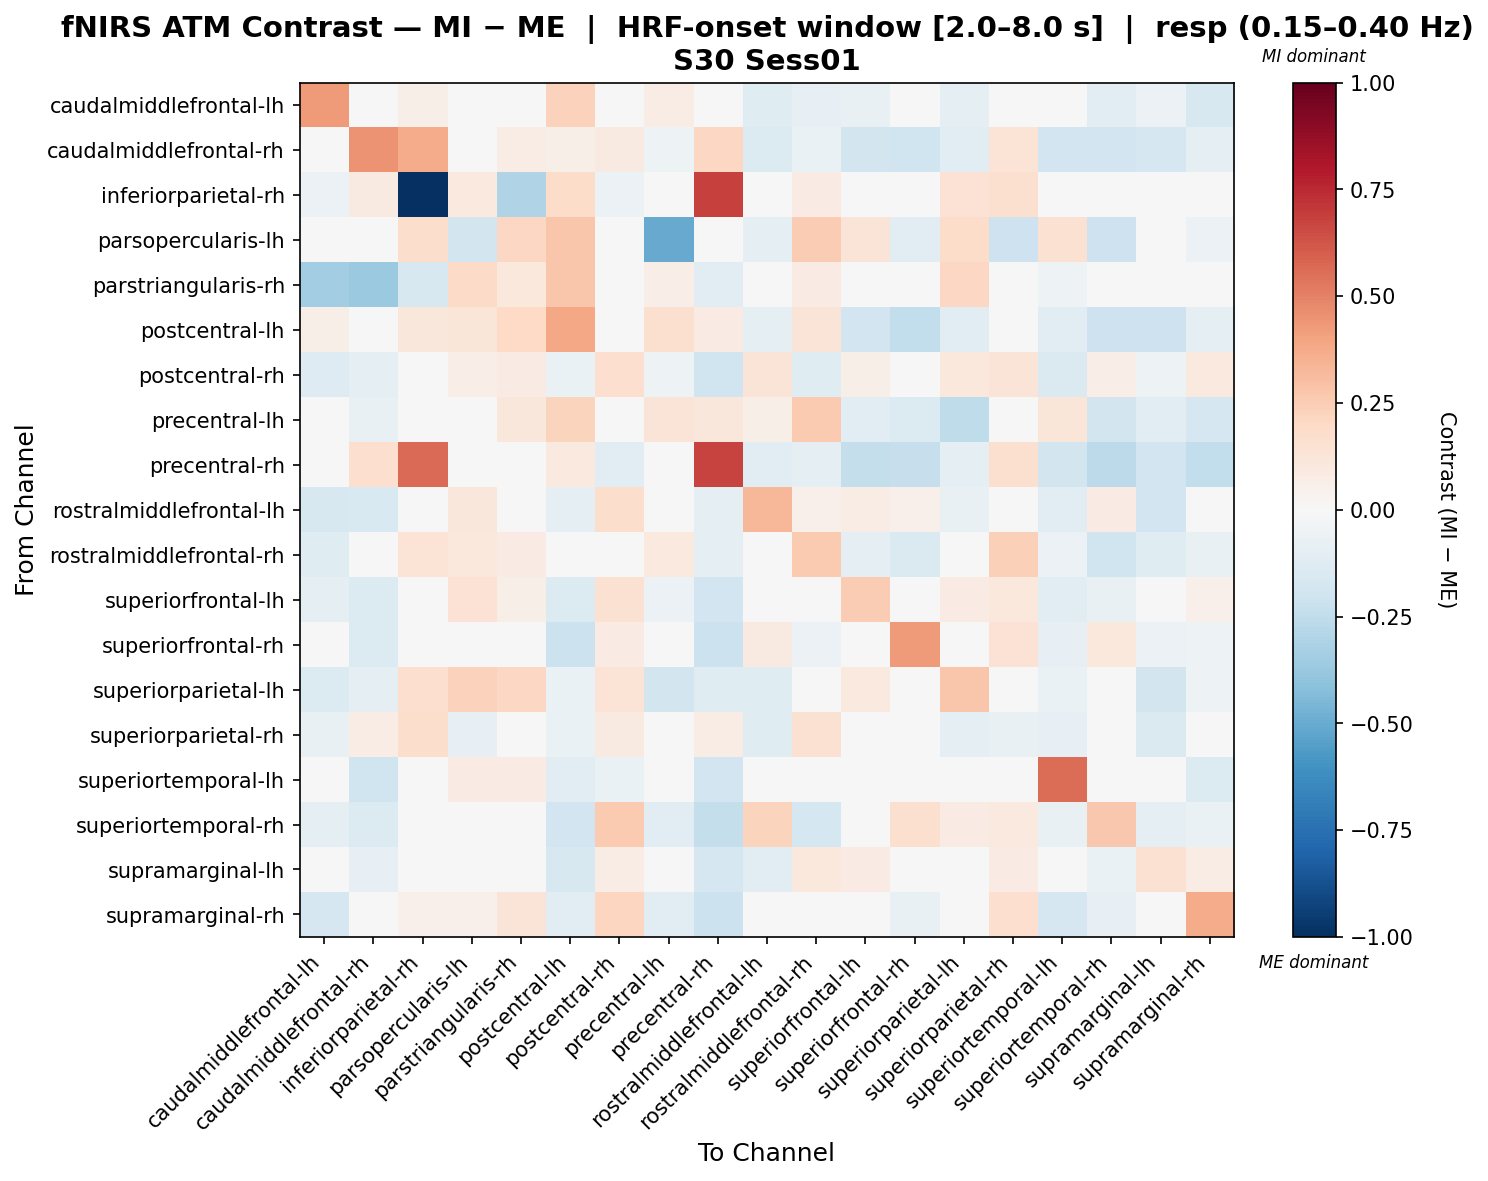

Source data for this figure (header and first rows):
, caudalmiddlefrontal-lh, caudalmiddlefrontal-rh, inferiorparietal-rh, parsopercularis-lh, parstriangularis-rh, postcentral-lh, postcentral-rh, precentral-lh, precentral-rh, rostralmiddlefrontal-lh, rostralmiddlefrontal-rh, superiorfrontal-lh, superiorfrontal-rh, superiorparietal-lh, superiorparietal-rh, superiortemporal-lh, superiortemporal-rh, supramarginal-lh, supramarginal-rh
caudalmiddlefrontal-lh, 0.4235, -0.01197, 0.0599, -0.004786, -0.01045, 0.2296, -0.01045, 0.07707, 0.02043, -0.118, -0.07913, -0.07747, -0.03514, -0.0957, -0.0219, -0.02604, -0.1018, -0.05584, -0.1619
caudalmiddlefrontal-rh, -0.004238, 0.4526, 0.3711, 0.0, 0.07449, 0.05742, 0.08712, -0.05155, 0.2074, -0.1354, -0.06269, -0.1839, -0.1962, -0.1054, 0.1345, -0.1899, -0.19, -0.1716, -0.09392
inferiorparietal-rh, -0.05834, 0.08638, -1.0, 0.09775, -0.3013, 0.1812, -0.06203, 0.0, 0.6807, 0.0, 0.08146, 0.0, 0.0, 0.1466, 0.1629, -0.03163, 0.0, 0.0, 0.01629
parsopercularis-lh, 0.0, 0.0, 0.1792, -0.1851, 0.2089, 0.2809, 0.02987, -0.5049, 0.0, -0.1013, 0.2547, 0.1292, -0.1047, 0.1819, -0.2095, 0.1491, -0.2095, -0.04189, -0.05702
parstriangularis-rh, -0.3507, -0.3748, -0.1612, 0.1912, 0.103, 0.2767, 0.04445, 0.07024, -0.102, -0.005905, 0.08253, 0.03687, -0.006454, 0.2037, 0.01579, -0.05443, -0.00412, -0.009956, 0.04507
postcentral-lh, 0.05486, -0.01404, 0.117, 0.1208, 0.1982, 0.3862, 2.989063746745687e-05, 0.1575, 0.08496, -0.09628, 0.13, -0.1935, -0.2446, -0.112, 0.0322, -0.1127, -0.2099, -0.2108, -0.08777
postcentral-rh, -0.1276, -0.09348, 0.0, 0.06628, 0.08592, -0.06775, 0.1701, -0.05422, -0.2025, 0.1322, -0.1194, 0.05552, -0.04343, 0.1017, 0.1317, -0.1449, 0.06359, -0.0515, 0.0977
precentral-lh, 0.03687, -0.07319, 0.0, -0.04249, 0.1169, 0.222, -0.01734, 0.1315, 0.1117, 0.06189, 0.2606, -0.1064, -0.1367, -0.2508, 0.02119, 0.1219, -0.1867, -0.1065, -0.1644
precentral-rh, 0.04054, 0.1676, 0.5646, 0.0, -0.004787, 0.09811, -0.1017, 0.03504, 0.6777, -0.1043, -0.09976, -0.2351, -0.232, -0.08726, 0.1617, -0.1842, -0.2618, -0.1909, -0.2435
rostralmiddlefrontal-lh, -0.1601, -0.1503, 0.0, 0.1155, 0.00637, -0.09596, 0.1787, -0.0008715, -0.09482, 0.3305, 0.05113, 0.07036, 0.0515, -0.07146, -0.04527, -0.1103, 0.08454, -0.1926, 0.03321
rostralmiddlefrontal-rh, -0.119, 0.004735, 0.1332, 0.1069, 0.08244, 0.01675, -0.03236, 0.09846, -0.1003, 0.02988, 0.2619, -0.09553, -0.1465, -0.0353, 0.2405, -0.05739, -0.1959, -0.1173, -0.07519
superiorfrontal-lh, -0.09915, -0.1395, 0.0, 0.1428, 0.05685, -0.137, 0.1498, -0.05899, -0.1916, 0.03129, -0.01026, 0.2508, -0.03756, 0.07903, 0.1091, -0.1071, -0.07093, -0.01889, 0.05141
superiorfrontal-rh, -0.0308, -0.1373, 0.0, -0.02191, 0.03428, -0.2176, 0.08485, -0.03878, -0.2176, 0.09351, -0.05931, 0.01623, 0.4287, 0.006668, 0.1433, -0.08001, 0.1069, -0.06062, -0.05052
superiorparietal-lh, -0.1345, -0.1001, 0.1711, 0.2286, 0.2054, -0.06647, 0.1403, -0.1862, -0.1203, -0.1227, -0.04021, 0.09776, -0.01015, 0.2783, -0.01434, -0.06882, -0.02003, -0.1859, -0.05178
superiorparietal-rh, -0.07237, 0.07784, 0.1739, -0.07868, 0.01971, -0.06488, 0.09134, 0.04201, 0.07369, -0.1209, 0.1544, 0.04293, 0.03086, -0.0954, -0.07581, -0.07881, -0.001636, -0.1465, 0.02835
superiortemporal-lh, 0.02984, -0.1986, 0.0, 0.08288, 0.08351, -0.1083, -0.06285, 0.006257, -0.1894, 0.02433, -0.006314, -0.03971, 0.009397, 0.01312, -0.01927, 0.5553, -0.02302, -0.02224, -0.135
superiortemporal-rh, -0.08764, -0.1335, 0.0, 0.02424, 0.04044, -0.1937, 0.2621, -0.1076, -0.235, 0.223, -0.173, -0.001638, 0.1613, 0.0839, 0.1, -0.07768, 0.27, -0.09143, -0.06381
supramarginal-lh, -0.02347, -0.08011, 0.04963, -0.01693, 0.01195, -0.1568, 0.07778, -0.03244, -0.1671, -0.1155, 0.1071, 0.08382, 0.01093, -0.03635, 0.08313, 0.03889, -0.06408, 0.1545, 0.07519
supramarginal-rh, -0.1675, -0.02434, 0.05317, 0.05124, 0.1281, -0.1152, 0.2155, -0.1123, -0.2153, 0.04014, -0.03856, 0.006166, -0.07529, -0.02406, 0.1651, -0.1661, -0.08066, -0.01458, 0.3746
